Run: headless pygame with SDL's dummy video driver; simulated clock (each Clock.tick advances the game by its frame time, no real sleeping); random seed 0; keys injected as events and as key.get_pressed() state; no mouse input.
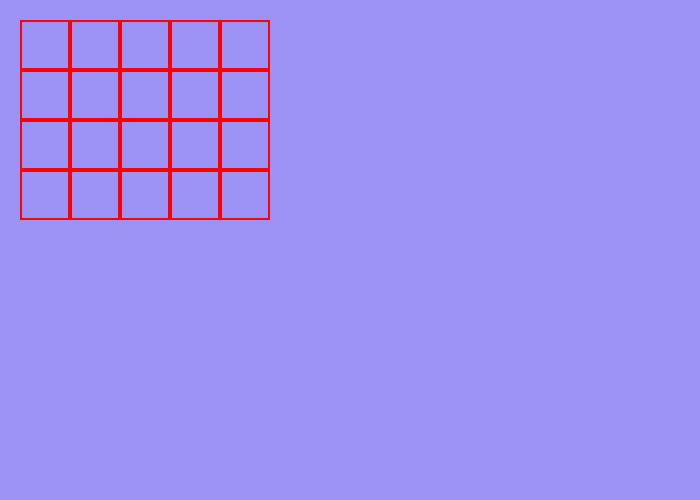
Frame 1 of 4 · flips 1–60 · no input
Frame 2 of 4 · flips 61–180 · tapped SPACE, RETURN · held RIGHT (→), D · screen unchanged from frame 1, image omitted
Frame 3 of 4 · flips 181–300 · held DOWN (↓), S · screen unchanged from frame 2, image omitted
Frame 4 of 4 · flips 301–420 · held LEFT (←), A, UP (↑), W · screen unchanged from frame 3, image omitted

The pygame program that drew these frames:

import pygame
import random
import time

import pygame.display
import pygame.draw


class Cell:

    def __init__(self,coordinates,size=50,line_width=2, border_colour = (255,0,0)):
        
        self.x, self.y = coordinates
        
        self.walls = {"North": True,
                      "East":True,
                      "South":True,
                      "West":True
                      } 
        
        self.size = size
        self.line_width = line_width
        self.border_colour = border_colour
        self.visited = False

    def draw_cell(self, window):
        pygame.draw.rect(window,self.border_colour,(self.x, self.y,self.size,self.size),width = self.line_width)

    def get_coordinates(self):
        return (self.x, self.y)
    
    def get_walls(self):
        return self.walls

    def get_size(self):
        return self.size

    def get_line_width(self):
        return self.line_width    

    
class Mazegenerator:

    def __init__(self,rows=5,columns=5):
        
        pygame.init()

        self.rows = rows
        self.columns = columns

        self.height = 500
        self.width = 700
        self.background_colour = (157,146,245)

        self.window = pygame.display.set_mode((self.width,self.height))
        self.window.fill(self.background_colour)

        self.cells = []
        self.cell_walls = [[1,2,3,4]] * self.rows * self.columns
        
        self.block_size = 50

        self.start_location = (20,20)
        self.border_colour = (255,0,0)

    def draw_grid(self):

        starting_x, starting_y = self.start_location
        starting_y -= self.block_size

        for i in range(self.rows):

            starting_y += self.block_size

            for j in range(self.columns):

                current_x = starting_x + (j*self.block_size)

                new_cell = Cell((current_x,starting_y),size=self.block_size, line_width=2)

                new_cell.draw_cell(self.window)
                self.cells.append(new_cell)

                #pygame.draw.rect(self.window,self.border_colour,
                #(current_x, starting_y,self.block_size,self.block_size),width=2)

                #self.cells.append((current_x, starting_y))
                
                #show the grid being made
                #pygame.display.update()
                #time.sleep(0.5)
    
    def generate_maze(self):
        
        visited = []
        start_position = random.randint(0,len(self.cells))
        print(start_position)

        while len(visited) != len(self.cells):
            

            north = 1
            east = 1
            south = 1
            west = 1


    def available_walls(self,cell_number):
        return self.cell_walls[cell_number]
    
    def create_wall(self, start_coordinates, end_coordinates):

        pygame.draw.line(self.window,self.background_colour,start_coordinates, end_coordinates,width = 2)
        #pygame.display.update()

    def get_details(self):
        print(len(self.cells))

        #for cell in self.cells:
        #    print(cell)
        
        print(len(self.cell_walls))

        for cell in self.cell_walls:
            print(cell)


    def run(self):
        
        running = True
        while running:
            pygame.display.update()


mg = Mazegenerator(rows=4,columns=5)
mg.draw_grid()
#mg.get_details()
#mg.create_wall((40,100),(100,30))
#mg.generate_maze()
mg.run()
